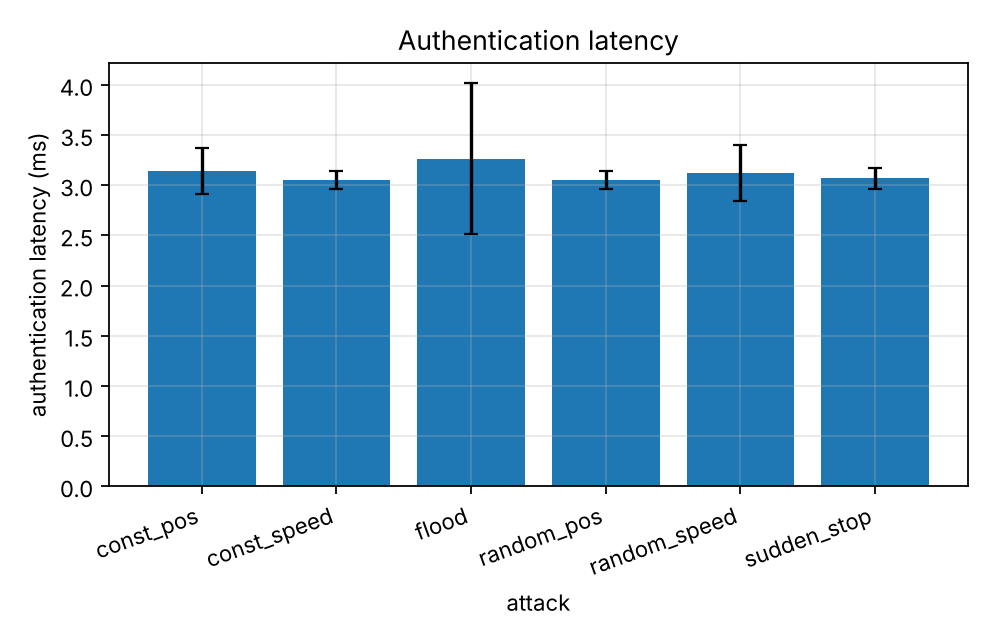

Source data for this figure (header and first rows):
series, attack, auth_ms_mean, auth_ms_mean_ci95
, const_pos, 3.141, 0.2268
, const_speed, 3.056, 0.0914
, flood, 3.267, 0.7498
, random_pos, 3.056, 0.0914
, random_speed, 3.121, 0.282
, sudden_stop, 3.071, 0.1036
